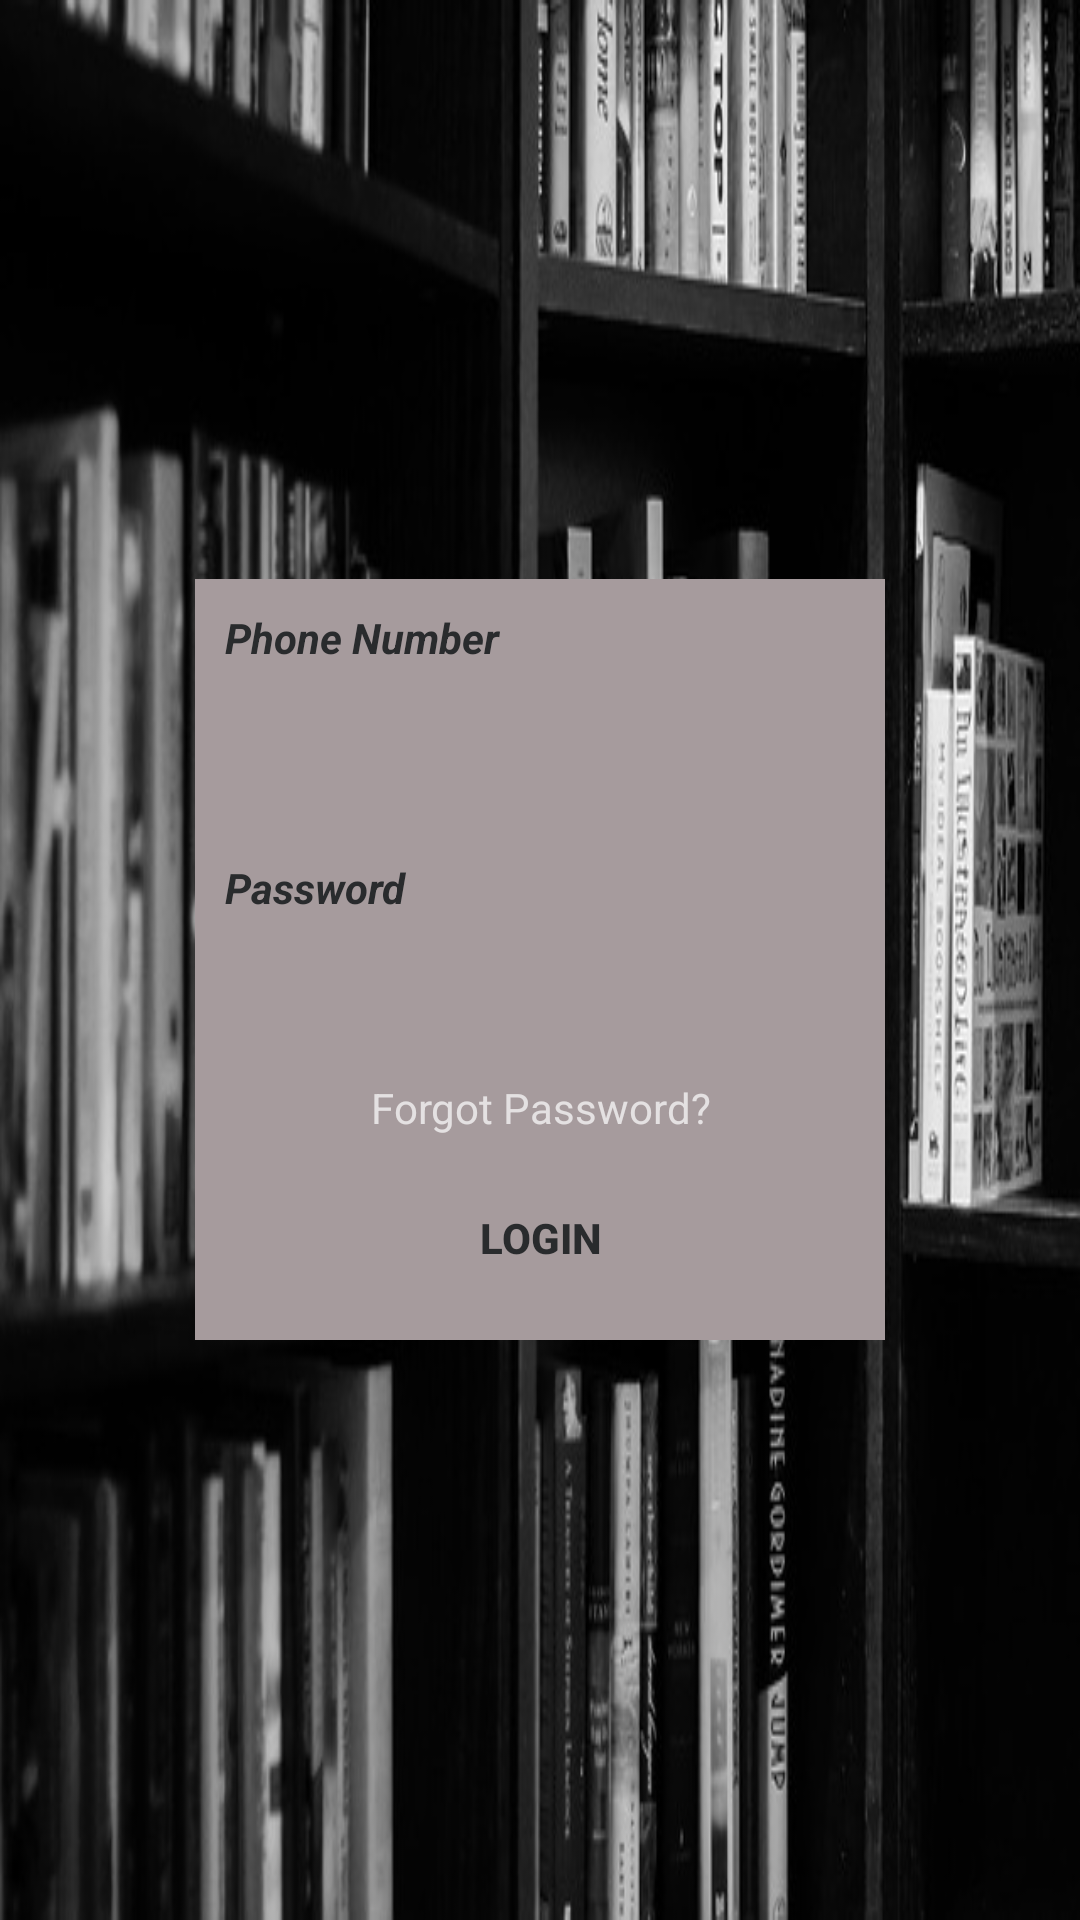

The Android layout XML behind this screen, and the referenced resources:
<!-- AndroidManifest.xml: application theme AppTheme -->
<!-- res/layout/activity_login.xml -->
<?xml version="1.0" encoding="utf-8"?>
<RelativeLayout xmlns:android="http://schemas.android.com/apk/res/android"
    xmlns:tools="http://schemas.android.com/tools"
    android:layout_width="match_parent"
    android:layout_height="match_parent"
    android:orientation="vertical"
    android:background="@drawable/bookshelves"
    >

    <LinearLayout
        android:layout_width="wrap_content"
        android:layout_height="wrap_content"
        style="@style/Dialog_Box"
        android:gravity="center_vertical|center_horizontal"
        android:background="@color/colorAccent"
        android:orientation="vertical"
        android:layout_centerVertical="true"
        android:layout_centerHorizontal="true">

        <TextView
            android:layout_width="match_parent"
            android:layout_height="wrap_content"
            android:text="Phone Number"
            android:textStyle="bold|italic"
            android:padding="10dp"
            android:textColor="@color/colorPrimaryDark"
            />

        <EditText
            android:id="@+id/phoneNumber_ID"
            android:layout_width="match_parent"
            android:layout_height="wrap_content"
            style="@style/Dialog_Box"
            android:textAlignment="center"
            android:ems="10"
            android:inputType="numberSigned" />

        <TextView
            android:layout_width="match_parent"
            android:layout_height="wrap_content"
            android:textStyle="bold|italic"
            android:padding="10dp"
            android:textColor="@color/colorPrimaryDark"
            android:text="Password" />

        <EditText
            android:id="@+id/password_ID"
            android:layout_width="match_parent"
            android:layout_height="wrap_content"
            style="@style/Dialog_Box"
            android:textAlignment="center"
            android:ems="10"
            android:inputType="textPassword" />


        <TextView
            android:id="@+id/textView"
            android:layout_width="match_parent"
            android:layout_height="wrap_content"
            android:text="Forgot Password?"
            android:textAlignment="center"
            tools:textStyle="italic"
            android:onClick="forgotPassword"/>

        <Button
            android:id="@+id/login_button"
            style="@style/Login_Button"
            android:textStyle="bold"
            android:layout_width="match_parent"
            android:layout_height="wrap_content"
            android:text="Login" />

    </LinearLayout>

</RelativeLayout>
<!-- resources referenced by this layout -->
<resources>
  <color name="colorAccent">#a69b9d</color>
  <color name="colorPrimaryDark">#292b2d</color>
  <!-- drawable bookshelves: jpg bitmap (drawable, 60696 bytes) -->
  <style name="Dialog_Box">
          <item name="android:gravity">center</item>
          <item name="android:background">@drawable/dialog_box</item>
          <item name="android:layout_margin">10dp</item>
          <item name="android:layout_width">match_parent</item>
          <item name="android:layout_height">wrap_content</item>
          <item name="android:ems">10</item>
      </style>
  <style name="Login_Button">
          <item name="android:gravity">center</item>
          <item name="android:background">@drawable/login_button</item>
          <item name="android:layout_margin">10dp</item>
          <item name="android:layout_width">match_parent</item>
          <item name="android:layout_height">wrap_content</item>
          <item name="android:ems">10</item>
      </style>
  <style name="AppTheme" parent="Theme.AppCompat.NoActionBar">
          
          <item name="colorPrimary">#00838F</item>
          <item name="colorPrimaryDark">#000000</item>
          <item name="colorAccent">@color/colorAccent</item>
          <item name="android:textColorSecondary">@color/colorPrimaryDark</item>
          <item name="android:textColorPrimary">@color/colorPrimaryDark</item>
          <item name="android:colorBackground">@color/cardview_light_background</item>
      </style>
</resources>
